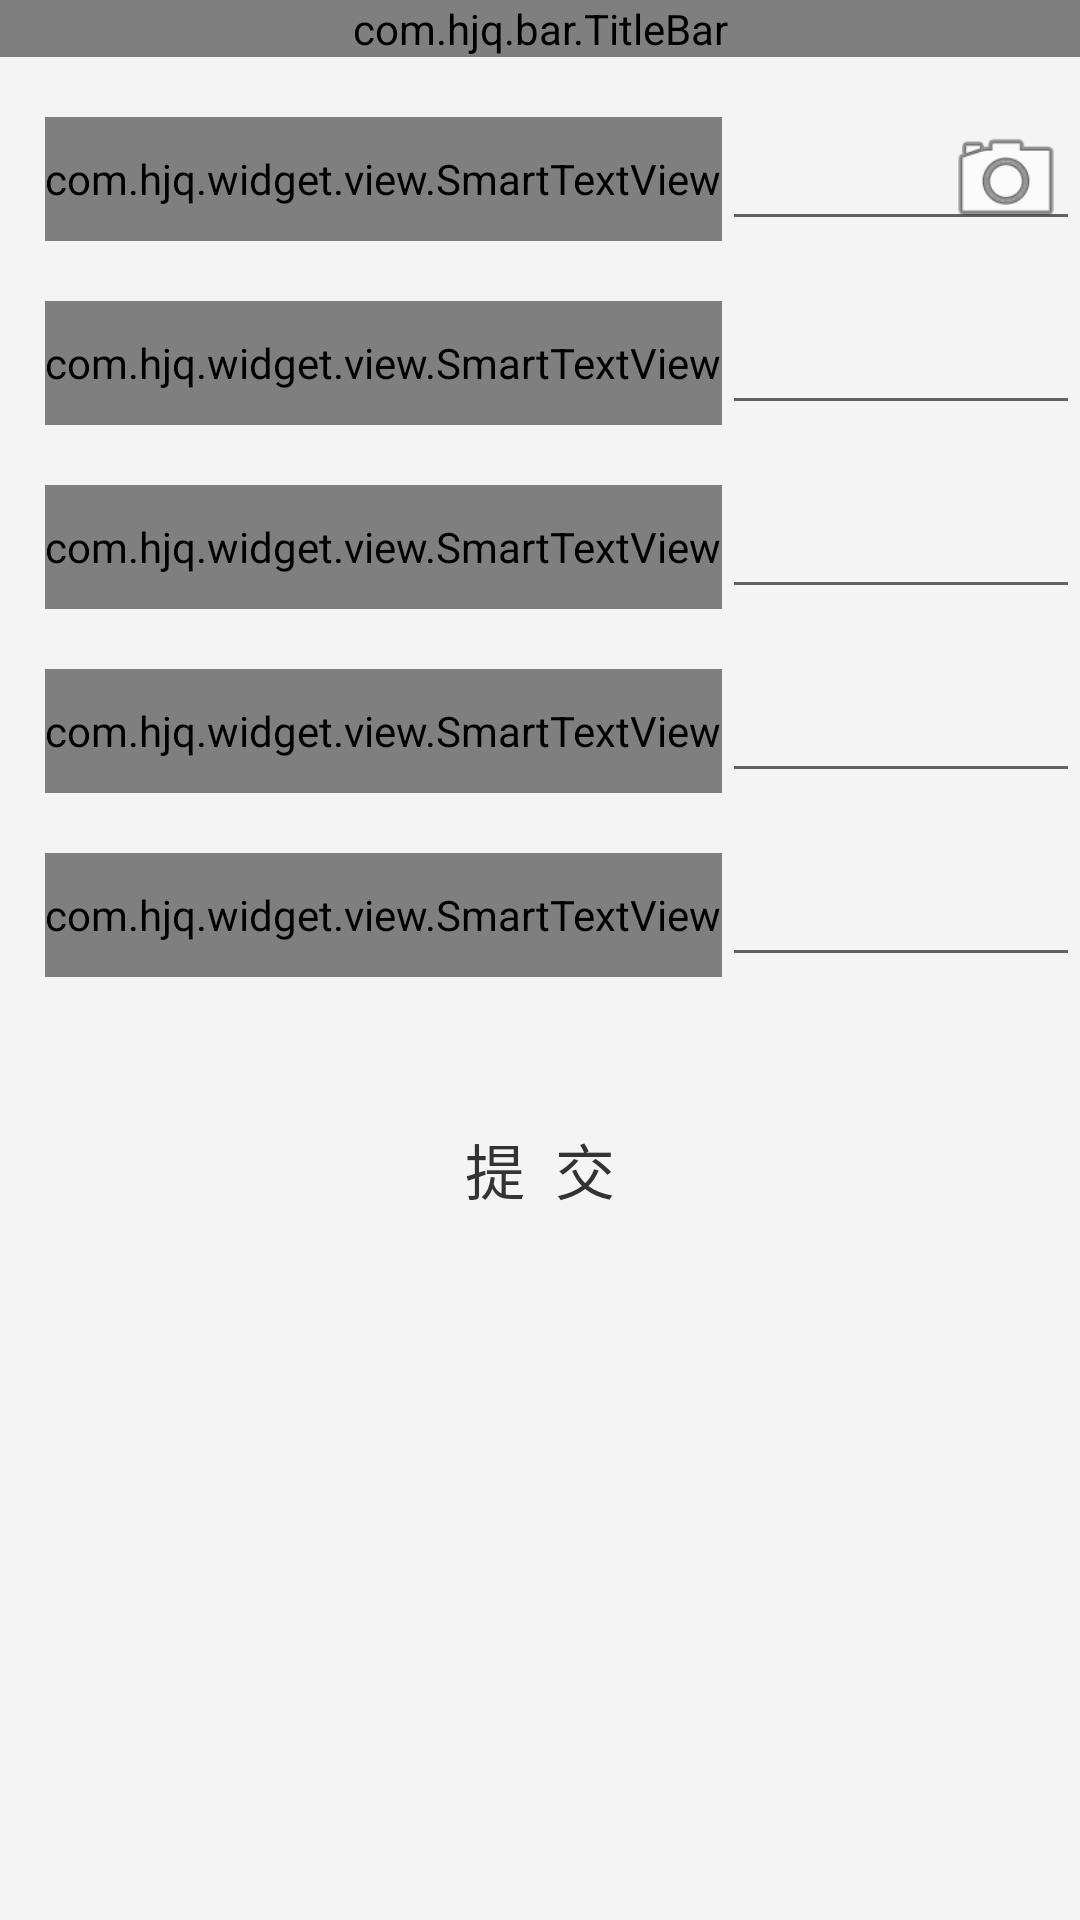

The Android layout XML behind this screen, and the referenced resources:
<!-- AndroidManifest.xml: application theme MyTheme -->
<!-- res/layout/frag_infoinput.xml -->
<?xml version="1.0" encoding="utf-8"?>
<layout xmlns:app="http://schemas.android.com/apk/res-auto"
    xmlns:tools="http://schemas.android.com/tools"
    xmlns:android="http://schemas.android.com/apk/res/android">

    <data></data>

    <LinearLayout
        android:layout_width="match_parent"
        android:layout_height="match_parent"
        android:orientation="vertical">

        <com.hjq.bar.TitleBar
            android:layout_width="match_parent"
            android:layout_height="wrap_content"
            app:backButton="false"
            app:title="@string/info_input" />

        <androidx.core.widget.NestedScrollView
            android:layout_width="match_parent"
            android:layout_height="match_parent">


            <LinearLayout
                android:layout_width="match_parent"
                android:layout_height="wrap_content"
                android:orientation="vertical"
                android:layout_marginTop="20dp">

                <LinearLayout
                    android:layout_width="match_parent"
                    android:layout_height="wrap_content"
                    android:orientation="horizontal">

                    <com.hjq.widget.view.SmartTextView
                        android:id="@+id/infoinput_tv_temp"
                        android:layout_width="wrap_content"
                        android:layout_height="match_parent"
                        android:layout_marginLeft="15dp"
                        android:gravity="center"
                        android:text="体温："
                        android:textSize="25sp"
                        android:maxLines="1"/>

                    <androidx.appcompat.widget.AppCompatEditText
                        android:layout_width="match_parent"
                        android:layout_height="wrap_content"
                        android:id="@+id/infoinput_et_temp"/>

                    <androidx.appcompat.widget.AppCompatImageView
                        android:id="@+id/infoinput_iv_scan"
                        android:layout_width="50dp"
                        android:layout_height="match_parent"
                        android:layout_marginLeft="-50dp"
                        android:src="@android:drawable/ic_menu_camera" />

                </LinearLayout>

                <LinearLayout
                    android:layout_width="match_parent"
                    android:layout_height="wrap_content"
                    android:orientation="horizontal"
                    android:layout_marginTop="20dp">

                    <com.hjq.widget.view.SmartTextView
                        android:id="@+id/infoinput_tv_pressure"
                        android:layout_width="wrap_content"
                        android:layout_height="match_parent"
                        android:layout_marginLeft="15dp"
                        android:gravity="center"
                        android:text="血压："
                        android:textSize="25sp"
                        android:maxLines="1"/>

                    <androidx.appcompat.widget.AppCompatEditText
                        android:layout_width="match_parent"
                        android:layout_height="wrap_content"
                        android:id="@+id/infoinput_et_pressure"/>

                </LinearLayout>

                <LinearLayout
                    android:layout_width="match_parent"
                    android:layout_height="wrap_content"
                    android:orientation="horizontal"
                    android:layout_marginTop="20dp">

                    <com.hjq.widget.view.SmartTextView
                        android:id="@+id/infoinput_tv_SpO2"
                        android:layout_width="wrap_content"
                        android:layout_height="match_parent"
                        android:layout_marginLeft="15dp"
                        android:gravity="center"
                        android:text="血氧："
                        android:textSize="25sp"
                        android:maxLines="1"/>

                    <androidx.appcompat.widget.AppCompatEditText
                        android:layout_width="match_parent"
                        android:layout_height="wrap_content"
                        android:id="@+id/infoinput_et_SpO2"/>
                </LinearLayout>

                <LinearLayout
                    android:layout_width="match_parent"
                    android:layout_height="wrap_content"
                    android:orientation="horizontal"
                    android:layout_marginTop="20dp">

                    <com.hjq.widget.view.SmartTextView
                        android:id="@+id/infoinput_tv_heartrate"
                        android:layout_width="wrap_content"
                        android:layout_height="match_parent"
                        android:layout_marginLeft="15dp"
                        android:gravity="center"
                        android:text="心率："
                        android:textSize="25sp"
                        android:maxLines="1"/>

                    <androidx.appcompat.widget.AppCompatEditText
                        android:layout_width="match_parent"
                        android:layout_height="wrap_content"
                        android:id="@+id/infoinput_et_heartrate"/>
                </LinearLayout>

                <LinearLayout
                    android:layout_width="match_parent"
                    android:layout_height="wrap_content"
                    android:orientation="horizontal"
                    android:layout_marginTop="20dp">

                    <com.hjq.widget.view.SmartTextView
                        android:id="@+id/infoinput_tv_RR"
                        android:layout_width="wrap_content"
                        android:layout_height="match_parent"
                        android:layout_marginLeft="15dp"
                        android:gravity="center"
                        android:text="呼吸："
                        android:textSize="25sp"
                        android:maxLines="1"/>

                    <androidx.appcompat.widget.AppCompatEditText
                        android:layout_width="match_parent"
                        android:layout_height="wrap_content"
                        android:id="@+id/infoinput_et_RR"/>
                </LinearLayout>

                <Button
                    android:id="@+id/infoinput_btn_submit"
                    android:layout_width="250dp"
                    android:layout_height="wrap_content"

                    style="@style/ButtonStyle"
                    android:layout_gravity="center_horizontal"
                    android:layout_marginTop="40dp"
                    android:text="提  交"
                    android:textSize="20sp"/>

            </LinearLayout>
        </androidx.core.widget.NestedScrollView>
    </LinearLayout>
</layout>
<!-- resources referenced by this layout -->
<resources>
  <string name="info_input">信息录入</string>
  <style name="ButtonStyle" parent="Widget.AppCompat.Button.Borderless">
          <item name="android:paddingStart">15dp</item>
          <item name="android:paddingEnd">15dp</item>
          <item name="android:paddingTop">8dp</item>
          <item name="android:paddingBottom">8dp</item>
          <item name="android:textSize">14sp</item>
          <item name="android:textColor">@color/white90</item>
          <item name="android:gravity">center</item>
          <item name="android:background">@drawable/button_selector</item>
          <item name="android:foreground">@null</item>
      </style>
  <style name="MyTheme" parent="Theme.AppCompat.DayNight.NoActionBar">
          <item name="android:windowTranslucentStatus">false</item>
          
          <item name="android:windowBackground">@color/windowBackground</item>
          
          <item name="colorPrimary">@color/colorPrimary</item>
          
          <item name="colorPrimaryDark">@color/colorPrimaryDark</item>
          
          <item name="colorAccent">@color/colorAccent</item>
          
          <item name="android:textColor">@color/textColor</item>
          
          <item name="android:textColorHint">@color/textColorHint</item>
          
          <item name="windowActionModeOverlay">true</item>
          <item name="android:windowContentOverlay">@null</item>
          
          <item name="actionModeBackground">@color/colorPrimary</item>
          
          <item name="android:textAllCaps">false</item>
          
          
          
          <item name="android:overScrollMode">never</item>
      </style>
  <color name="windowBackground">#F4F4F4</color>
  <color name="colorPrimary">#6200EE</color>
  <color name="colorPrimaryDark">#3700B3</color>
  <color name="colorAccent">#03DAC5</color>
  <color name="textColor">#333333</color>
  <color name="textColorHint">#757575</color>
</resources>
